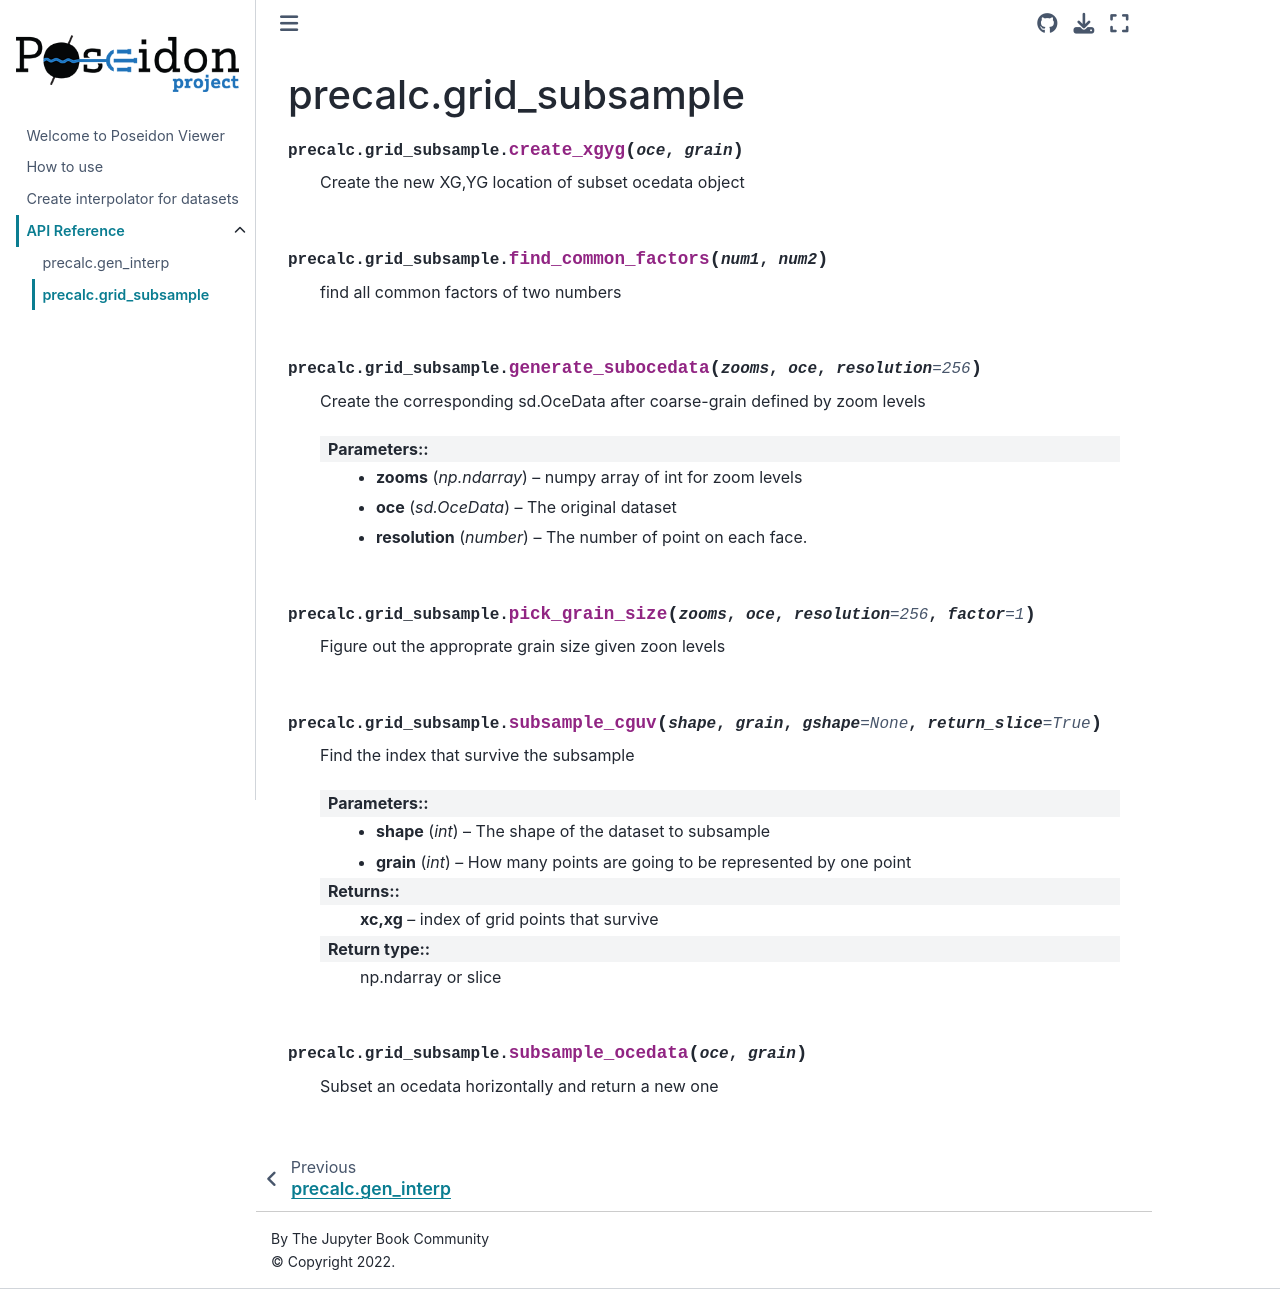

repository: sciserver/poseidon-viewer · page: api_ref/apiref_grid_subsample.html · generator: jekyll

precalc.grid_subsample
-------------------------
.. currentmodule:: precalc.grid_subsample

.. automodule:: precalc.grid_subsample
   :members:
   :undoc-members:
   :show-inheritance:
